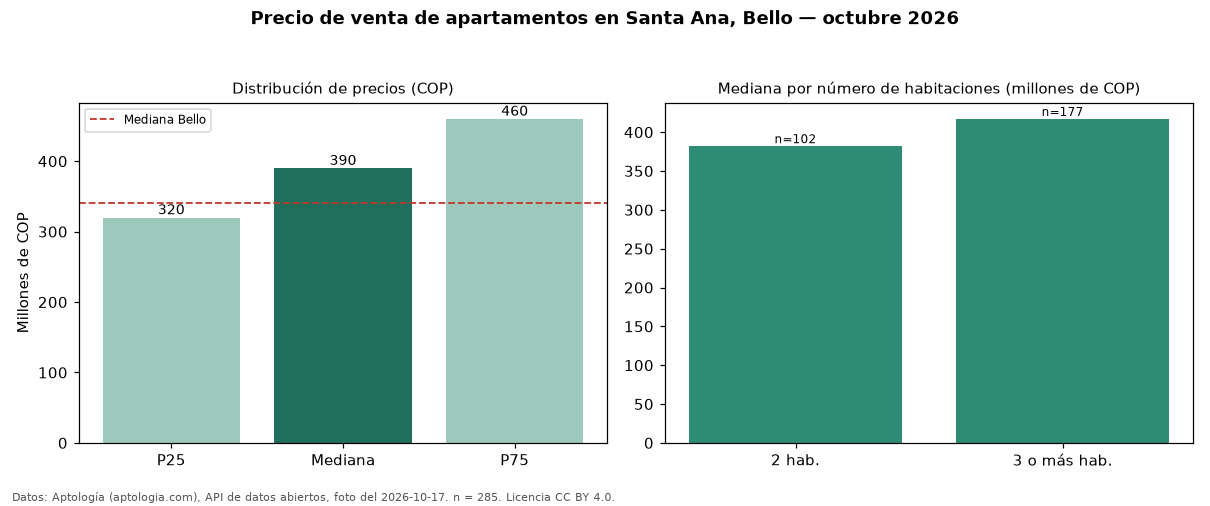

Source data for this figure (header and first rows):
seccion, metrica, valor_cop, n
precio, p25, 320000000, 285
precio, mediana, 390000000, 285
precio, p75, 460000000, 285
precio, minimo, 210000000, 285
precio, maximo, 830000000, 285
parqueadero, avisos_con_parqueadero, 213, 285
parqueadero, mediana_con_parqueadero, 420000000, 213
habitaciones, 2, 382000000, 102
habitaciones, 3+, 417000000, 177
ciudad, mediana_ciudad, 340000000, 
fuente, fecha_foto, 2026-10-17, 
fuente, atribucion, https://www.aptologia.com/venta/bello/sa…, 
